Dataset: dataset-image (GitHub, littlechicken139/Three-Stage-Cervical-TCT-Smear-Detection-Framework). Classes: epithelial cell, HSIL high-grade squamous intraepithelial lesion, koilocyte, lymphocyte, middle layer cell, neutrophil, tri.

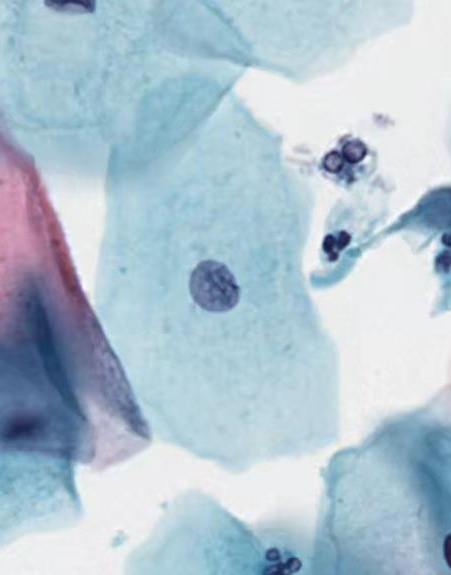
Label: middle layer cell

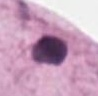
Label: epithelial cell

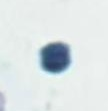
Label: lymphocyte

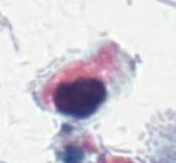
Label: HSIL high-grade squamous intraepithelial lesion

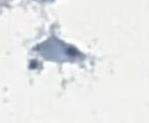
Label: tri

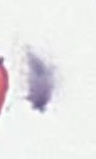
Label: tri
